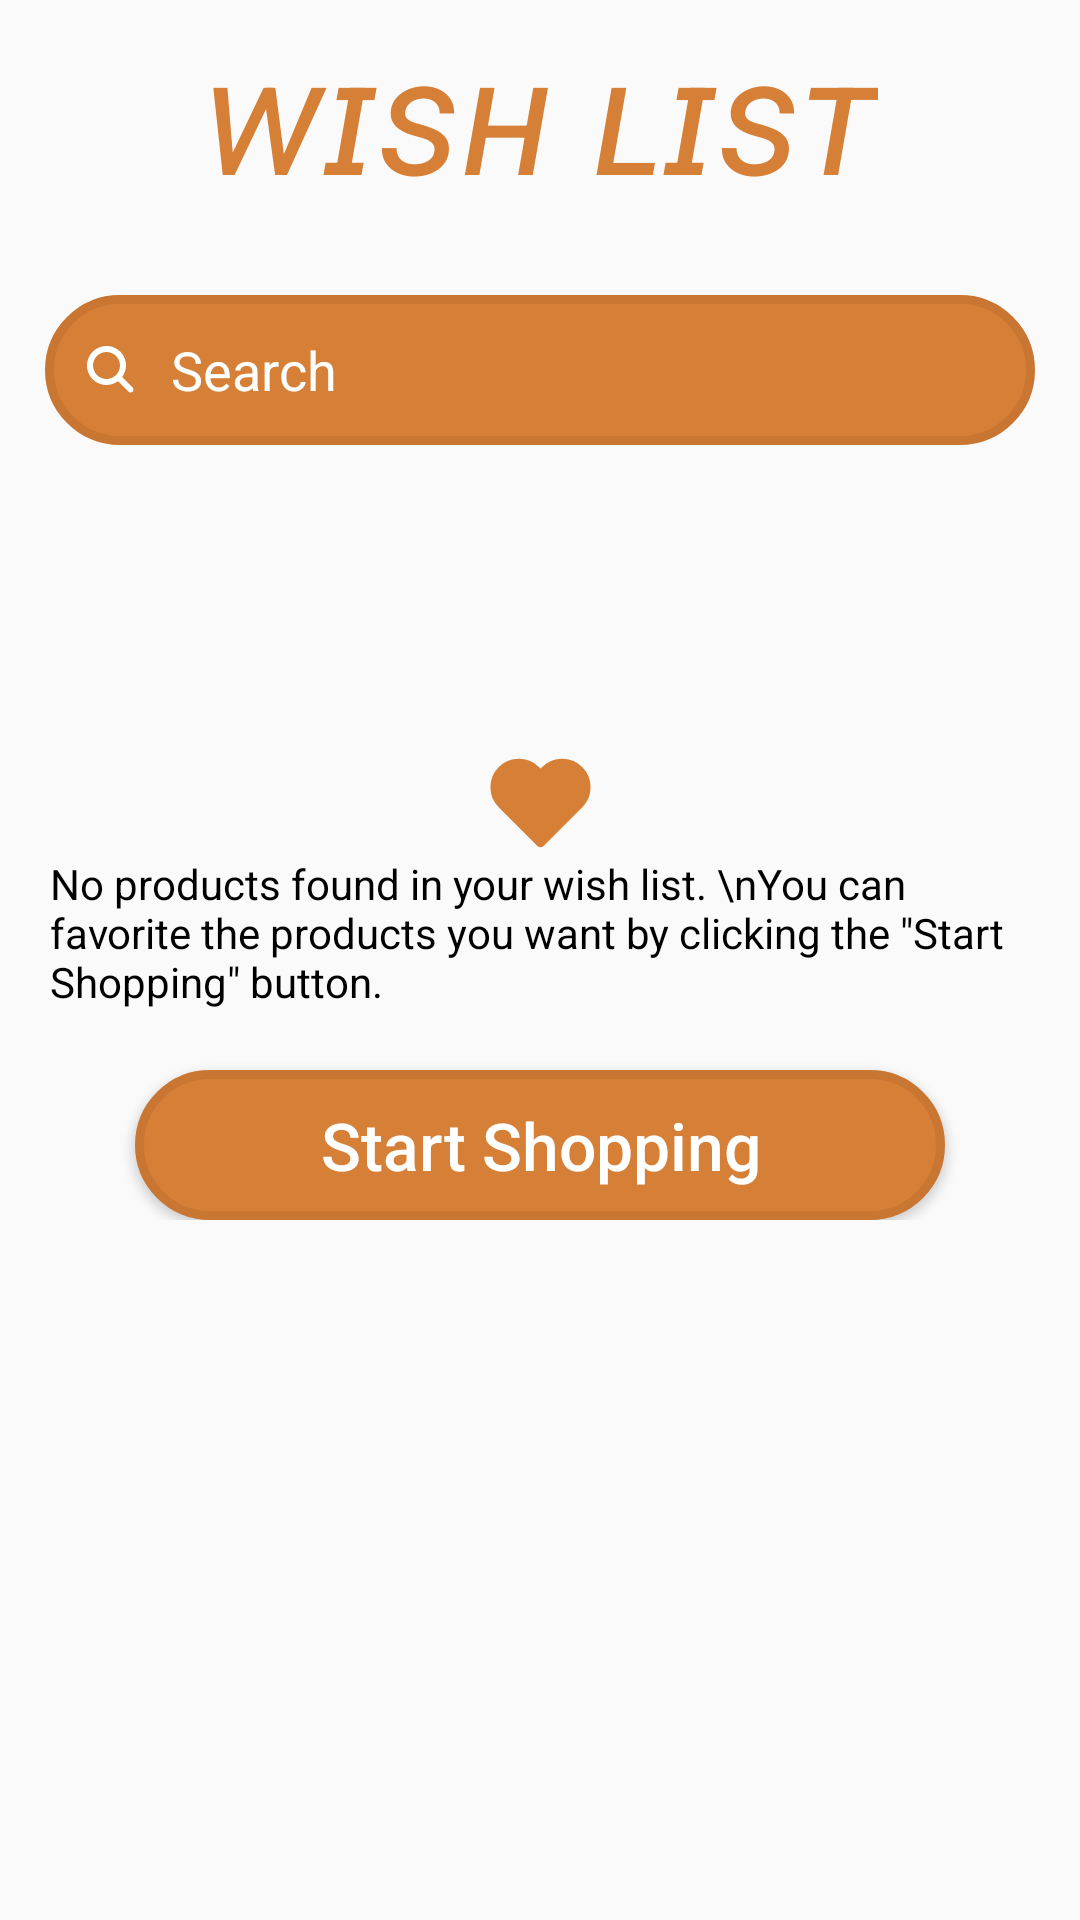

Android layout source for this screen:
<!-- AndroidManifest.xml: application theme Theme.StyleStreetApp -->
<!-- res/layout/fragment_wish_list.xml -->
<?xml version="1.0" encoding="utf-8"?>
<FrameLayout xmlns:android="http://schemas.android.com/apk/res/android"
    xmlns:app="http://schemas.android.com/apk/res-auto"
    xmlns:tools="http://schemas.android.com/tools"
    android:layout_width="match_parent"
    android:layout_height="match_parent"
    tools:context=".ui.fragment.wishlist.WishListFragment">

    <androidx.constraintlayout.widget.ConstraintLayout
        android:id="@+id/constraintLayoutEmptyList"
        android:layout_width="match_parent"
        android:layout_height="wrap_content"
        android:layout_marginTop="100dp">

        <TextView
            android:id="@+id/textView28"
            android:layout_width="327dp"
            android:layout_height="wrap_content"
            android:text="No products found in your wish list. \nYou can favorite the products you want by clicking the &quot;Start Shopping&quot; button."
            android:textColor="@color/black"
            app:layout_constraintEnd_toEndOf="parent"
            app:layout_constraintStart_toStartOf="parent"
            app:layout_constraintTop_toBottomOf="@+id/imageView7" />

        <ImageView
            android:id="@+id/imageView7"
            android:layout_width="35dp"
            android:layout_height="35dp"
            android:layout_marginTop="150dp"
            android:src="@drawable/heart_orange"
            app:layout_constraintEnd_toEndOf="parent"
            app:layout_constraintStart_toStartOf="parent"
            app:layout_constraintTop_toTopOf="parent" />

        <Button
            android:id="@+id/buttonStartShopping"
            android:layout_width="wrap_content"
            android:layout_height="wrap_content"
            android:layout_marginTop="20dp"
            android:background="@drawable/orange_button"
            android:text="Start Shopping"
            android:textAllCaps="false"
            android:textColor="@color/white"
            android:textSize="22sp"
            app:layout_constraintEnd_toEndOf="parent"
            app:layout_constraintStart_toStartOf="parent"
            app:layout_constraintTop_toBottomOf="@+id/textView28" />
    </androidx.constraintlayout.widget.ConstraintLayout>

    <androidx.constraintlayout.widget.ConstraintLayout
        android:id="@+id/constraintMain"
        android:layout_width="match_parent"
        android:layout_height="match_parent">

        <EditText
            android:id="@+id/editTextSearch"
            android:layout_width="0dp"
            android:layout_height="wrap_content"
            android:layout_marginStart="15dp"
            android:layout_marginTop="25dp"
            android:layout_marginEnd="15dp"
            android:background="@drawable/orange_button"
            android:drawableStart="@drawable/search"
            android:drawablePadding="8dp"
            android:hint="Search"
            android:paddingLeft="10dp"
            android:singleLine="true"
            android:textColor="@color/white"
            android:textColorHint="@color/white"
            app:layout_constraintEnd_toEndOf="parent"
            app:layout_constraintStart_toStartOf="parent"
            app:layout_constraintTop_toBottomOf="@+id/textView7" />

        <androidx.recyclerview.widget.RecyclerView
            android:id="@+id/recyclerViewWishList"
            android:layout_width="match_parent"
            android:layout_height="0dp"
            android:layout_marginStart="15dp"
            android:layout_marginTop="25dp"
            android:layout_marginEnd="15dp"
            android:layout_marginBottom="133dp"
            app:layout_constraintBottom_toBottomOf="parent"
            app:layout_constraintEnd_toEndOf="parent"
            app:layout_constraintStart_toStartOf="parent"
            app:layout_constraintTop_toBottomOf="@+id/editTextSearch" />

        <TextView
            android:id="@+id/textView7"
            android:layout_width="wrap_content"
            android:layout_height="wrap_content"
            android:text="ᴡɪꜱʜ ʟɪꜱᴛ"
            android:textAllCaps="false"
            android:textColor="@color/background"
            android:textSize="55sp"
            android:textStyle="italic"
            app:layout_constraintEnd_toEndOf="parent"
            app:layout_constraintStart_toStartOf="parent"
            app:layout_constraintTop_toTopOf="parent" />

    </androidx.constraintlayout.widget.ConstraintLayout>

    <androidx.constraintlayout.widget.ConstraintLayout
        android:id="@+id/constraintError"
        android:layout_width="match_parent"
        android:layout_height="match_parent">

        <TextView
            android:id="@+id/textViewError"
            android:layout_width="wrap_content"
            android:layout_height="wrap_content"
            android:text="error logging in"
            android:textAllCaps="true"
            android:textColor="@color/red"
            android:textSize="24sp"
            android:visibility="invisible"
            app:layout_constraintBottom_toTopOf="@+id/progressBarLoading"
            app:layout_constraintEnd_toEndOf="parent"
            app:layout_constraintStart_toStartOf="parent"
            app:layout_constraintTop_toTopOf="parent" />

        <ProgressBar
            android:id="@+id/progressBarLoading"
            style="?android:attr/progressBarStyle"
            android:layout_width="wrap_content"
            android:layout_height="wrap_content"
            android:visibility="invisible"
            app:layout_constraintBottom_toBottomOf="parent"
            app:layout_constraintEnd_toEndOf="parent"
            app:layout_constraintStart_toStartOf="parent"
            app:layout_constraintTop_toTopOf="parent" />

    </androidx.constraintlayout.widget.ConstraintLayout>


</FrameLayout>
<!-- resources referenced by this layout -->
<resources>
  <color name="background">#d67f37</color>
  <color name="black">#FF000000</color>
  <color name="red">#FF0000</color>
  <color name="white">#FFFFFFFF</color>
  <!-- drawable heart_orange (drawable) -->
  <vector xmlns:android="http://schemas.android.com/apk/res/android"
      android:width="24dp"
      android:height="24dp"
      android:viewportWidth="24"
      android:viewportHeight="24">
    <path
        android:pathData="M20.84,4.61a5.5,5.5 0,0 0,-7.78 0L12,5.67l-1.06,-1.06a5.5,5.5 0,0 0,-7.78 7.78l1.06,1.06L12,21.23l7.78,-7.78 1.06,-1.06a5.5,5.5 0,0 0,0 -7.78z"
        android:strokeLineJoin="round"
        android:strokeWidth="2"
        android:fillColor="@color/background"
        android:strokeColor="@color/background"
        android:strokeLineCap="round"/>
  </vector>
  <!-- drawable orange_button (drawable) -->
  <?xml version="1.0" encoding="utf-8"?>
  <shape xmlns:android="http://schemas.android.com/apk/res/android" android:shape="rectangle" >
      <corners
          android:radius="100dp"
          />
      <solid
          android:color="@color/background"
          />
      <padding
          android:left="0dp"
          android:top="0dp"
          android:right="0dp"
          android:bottom="0dp"
          />
      <size
          android:width="@dimen/buttonWidth"
          android:height="@dimen/buttonHeight"
          />
      <stroke
          android:width="3dp"
          android:color="#c97632"
          />
  </shape>
  <!-- drawable search (drawable) -->
  <vector xmlns:android="http://schemas.android.com/apk/res/android"
      android:width="24dp"
      android:height="24dp"
      android:viewportWidth="24"
      android:viewportHeight="24">
    <path
        android:pathData="M10.5,15C8.019,15 6,12.981 6,10.5C6,8.019 8.019,6 10.5,6C12.981,6 15,8.019 15,10.5C15,12.981 12.981,15 10.5,15ZM19.207,17.793L15.742,14.328C16.529,13.252 17,11.932 17,10.5C17,6.916 14.084,4 10.5,4C6.916,4 4,6.916 4,10.5C4,14.084 6.916,17 10.5,17C11.932,17 13.252,16.529 14.328,15.742L17.793,19.207C17.988,19.402 18.244,19.5 18.5,19.5C18.756,19.5 19.012,19.402 19.207,19.207C19.598,18.816 19.598,18.184 19.207,17.793Z"
        android:fillColor="#ffffff"
        android:fillType="evenOdd"/>
  </vector>
  <style name="Theme.StyleStreetApp" parent="Theme.AppCompat.DayNight.NoActionBar">
          
          <item name="colorPrimary">@color/purple_500</item>
          <item name="colorPrimaryVariant">@color/background</item>
          <item name="colorOnPrimary">@color/white</item>
          
          <item name="colorSecondary">@color/teal_200</item>
          <item name="colorSecondaryVariant">@color/teal_700</item>
          <item name="colorOnSecondary">@color/black</item>
          
          <item name="android:statusBarColor">?attr/colorPrimaryVariant</item>
          
      </style>
  <dimen name="buttonWidth">270dp</dimen>
  <dimen name="buttonHeight">50dp</dimen>
  <color name="purple_500">#FF6200EE</color>
  <color name="teal_200">#FF03DAC5</color>
  <color name="teal_700">#FF018786</color>
</resources>
